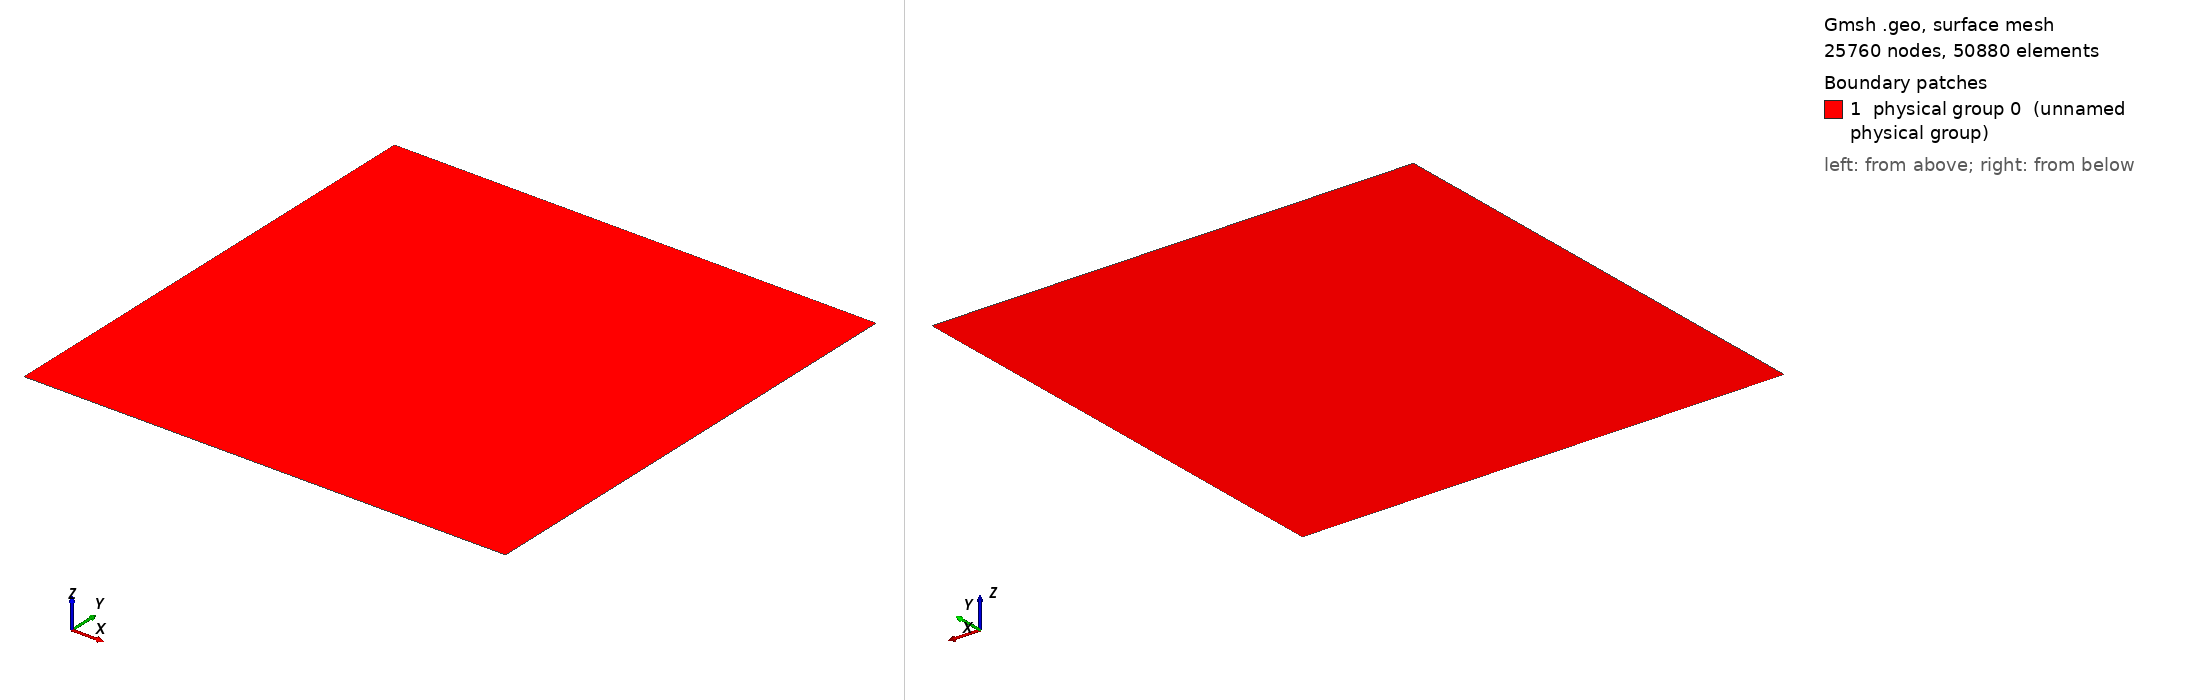

Gmsh geometry script, surface-meshed: 25760 nodes, 50880 surface elements. Boundary patches (legend numbers): 1 physical group 0 (unnamed physical group). Left view from above one corner, right view from below the opposite corner. Legend entries are the model's physical surfaces. The drawing asked Gmsh for element sizes between 1% and 20% of the model's largest extent; the script's own settings can give other sizes.

=== square.geo (drawn) ===
l=160;
p=1.0;
Point(1) = {0, 0, 0};
Extrude {1, 0, 0} {
  Point{1}; 
}
Extrude {0, 0.75, 0} {
  Line{1};
}
Transfinite Line{1} = l+1;
Transfinite Line{2} = l+1;
Transfinite Line{-3} = 3*(l+2)/4 Using Progression p;
Transfinite Line{-4} = 3*(l+2)/4 Using Progression p;
Transfinite Surface{5} = {1,2,3,4} Right;
Extrude {0, 0.25, 0} {
  Line{2};
}
Transfinite Line{6} = l+1;
Transfinite Line{7} = (l+2)/4 Using Progression p;
Transfinite Line{8} = (l+2)/4 Using Progression p;
Transfinite Surface{9} = {3,4,5,6} Right;
// Bottom
Physical Line(3) = {1};
// Right
Physical Line(2) = {4, 8};
// Top
Physical Line(4) = {6};
// Left
Physical Line(1) = {7, 3};
// Internal
Physical Line(5) = {2};
Physical Surface(0) = {5, 9};
